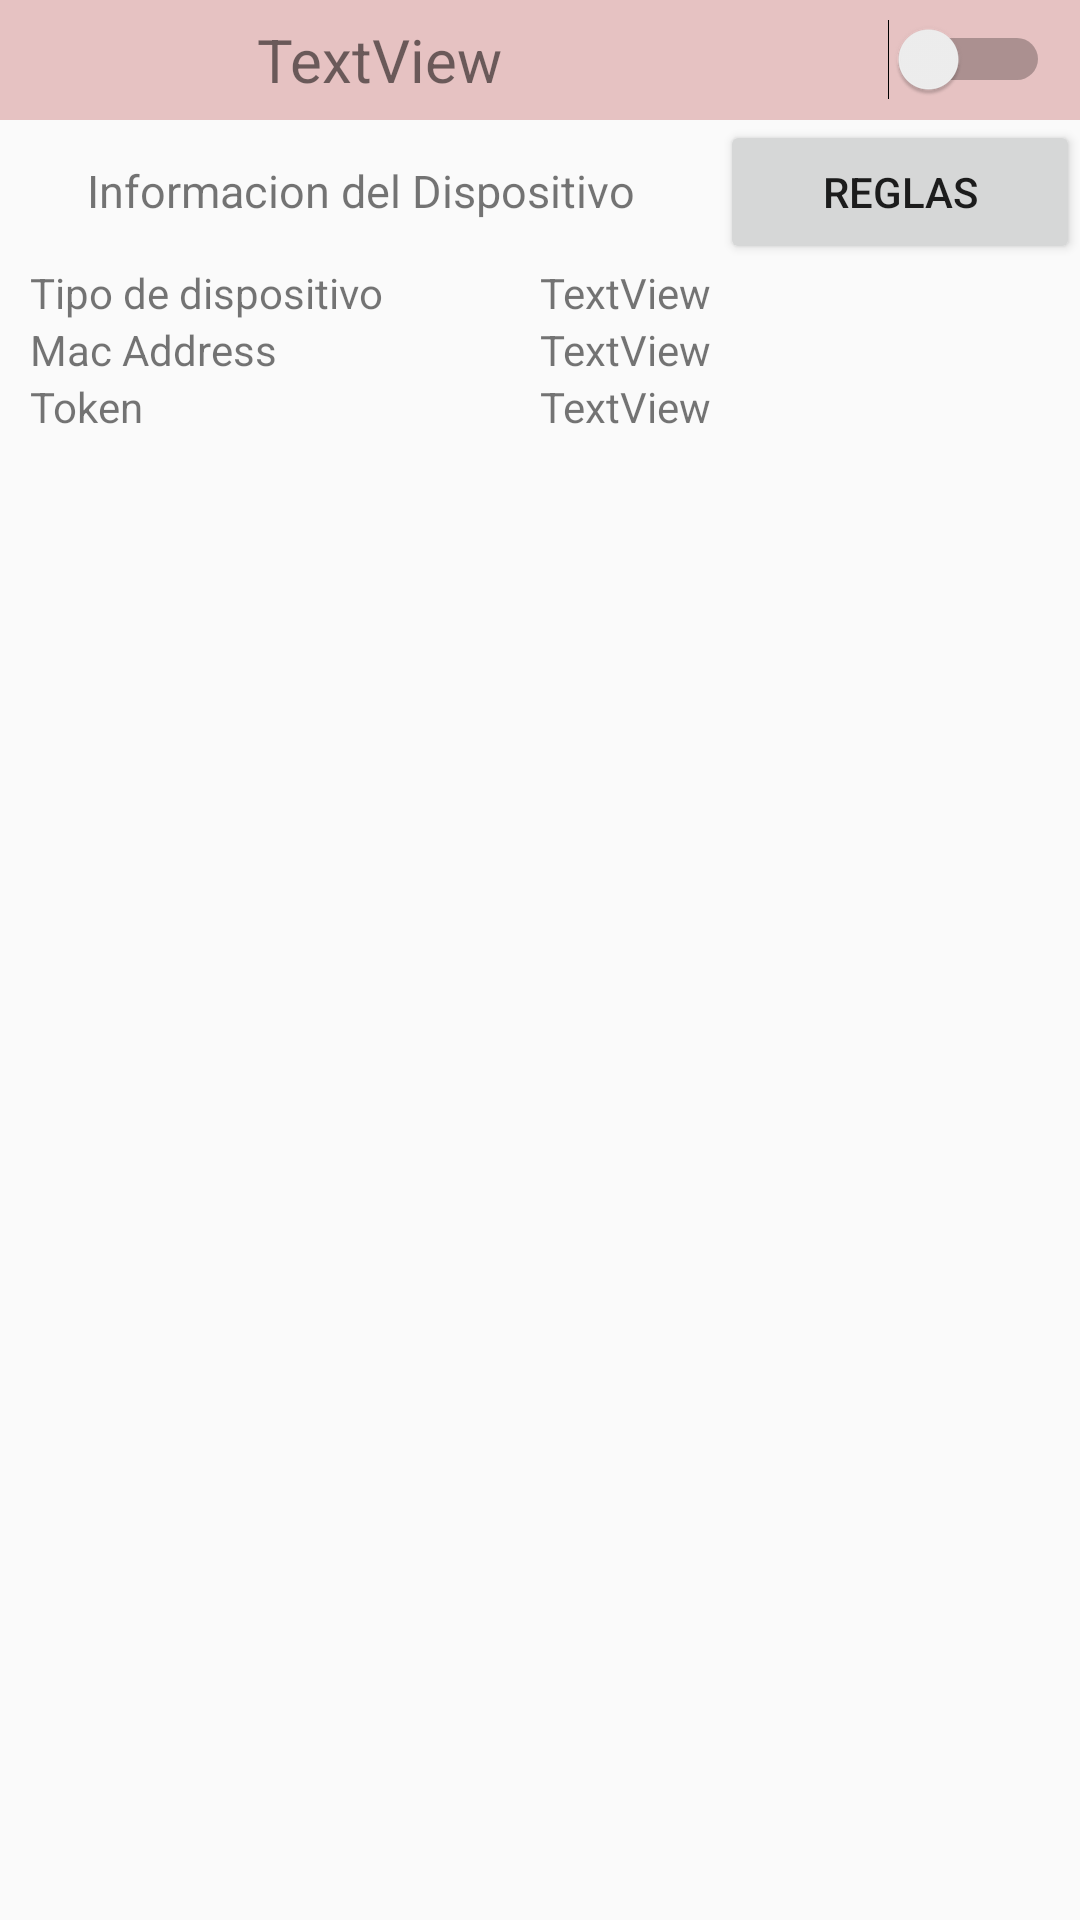

The Android layout XML behind this screen, and the referenced resources:
<!-- AndroidManifest.xml: application theme AppTheme -->
<!-- res/layout/encabezado_fragment_base_dispositivo.xml -->
<?xml version="1.0" encoding="utf-8"?>
<LinearLayout xmlns:android="http://schemas.android.com/apk/res/android"
    android:orientation="vertical" android:layout_width="match_parent"
    android:layout_height="wrap_content">

    <LinearLayout
        android:layout_width="match_parent"
        android:layout_height="40dp"
        android:gravity="center"
        android:background="#E6C2C2"
        android:orientation="horizontal">

        <TextView
            android:id="@+id/tv_fragmentvista_nombre"
            android:layout_width="wrap_content"
            android:layout_height="wrap_content"
            android:gravity="center"
            android:textSize="20sp"
            android:layout_weight="4"
            android:text="TextView" />

        <Switch
            android:id="@+id/sw_fragmnetvista_gral"
            android:layout_width="wrap_content"
            android:layout_height="wrap_content"
            android:gravity="center"
            android:paddingRight="10dp"
            android:layout_weight="1" />
    </LinearLayout>

    <LinearLayout
        android:layout_width="match_parent"
        android:layout_height="wrap_content"
        android:orientation="horizontal">
        <TextView
            android:layout_width="match_parent"
            android:layout_height="wrap_content"
            android:textSize="15dp"
            android:gravity="center"
            android:padding="10dp"
            android:layout_weight="1"
            android:text="@string/encabezado_fragment_base_dispo_info" />
        <Button
            android:id="@+id/btn_fragmentvista_rules"
            android:layout_width="match_parent"
            android:layout_height="wrap_content"
            android:layout_weight="2"
            android:text="@string/fragment_vista_btn_rules"/>
    </LinearLayout>


    <LinearLayout
        android:layout_width="match_parent"
        android:layout_height="wrap_content"
        android:paddingLeft="10dp"
        android:paddingRight="10dp"
        android:orientation="horizontal">

        <TextView
            android:layout_width="match_parent"
            android:layout_height="wrap_content"
            android:layout_weight="1"
            android:text="@string/dialog_agregar_dispositivo_tipo" />

        <TextView
            android:id="@+id/tv_fragment_base_dispo_tipo"
            android:layout_width="match_parent"
            android:layout_height="wrap_content"
            android:layout_weight="1"
            android:text="TextView" />

    </LinearLayout>
    <LinearLayout
        android:layout_width="match_parent"
        android:layout_height="wrap_content"
        android:paddingLeft="10dp"
        android:paddingRight="10dp"
        android:orientation="horizontal">

        <TextView
            android:layout_width="match_parent"
            android:layout_height="wrap_content"
            android:layout_weight="1"
            android:text="@string/dialog_agregar_dispositivo_mac" />

        <TextView
            android:id="@+id/tv_fragment_base_dispo_mac"
            android:layout_width="match_parent"
            android:layout_height="wrap_content"
            android:layout_weight="1"
            android:text="TextView" />
    </LinearLayout>
    <LinearLayout
        android:layout_width="match_parent"
        android:layout_height="wrap_content"
        android:paddingLeft="10dp"
        android:paddingRight="10dp"
        android:orientation="horizontal">

        <TextView
            android:layout_width="match_parent"
            android:layout_height="wrap_content"
            android:layout_weight="1"
            android:text="@string/dialog_agregar_dispositivo_token" />

        <TextView
            android:id="@+id/tv_fragment_base_dispo_token"
            android:layout_width="match_parent"
            android:layout_height="wrap_content"
            android:layout_weight="1"
            android:text="TextView" />
    </LinearLayout>
</LinearLayout>
<!-- resources referenced by this layout -->
<resources>
  <string name="dialog_agregar_dispositivo_mac">Mac Address</string>
  <string name="dialog_agregar_dispositivo_tipo">Tipo de dispositivo</string>
  <string name="dialog_agregar_dispositivo_token">Token</string>
  <string name="encabezado_fragment_base_dispo_info">Informacion del Dispositivo</string>
  <string name="fragment_vista_btn_rules">Reglas</string>
  <style name="AppTheme" parent="Theme.AppCompat.Light.DarkActionBar">
          
          <item name="colorPrimary">#E60426</item>
          <item name="colorPrimaryDark">#FF3B3B</item>
          <item name="colorAccent">#D81B1B</item>
      </style>
</resources>
